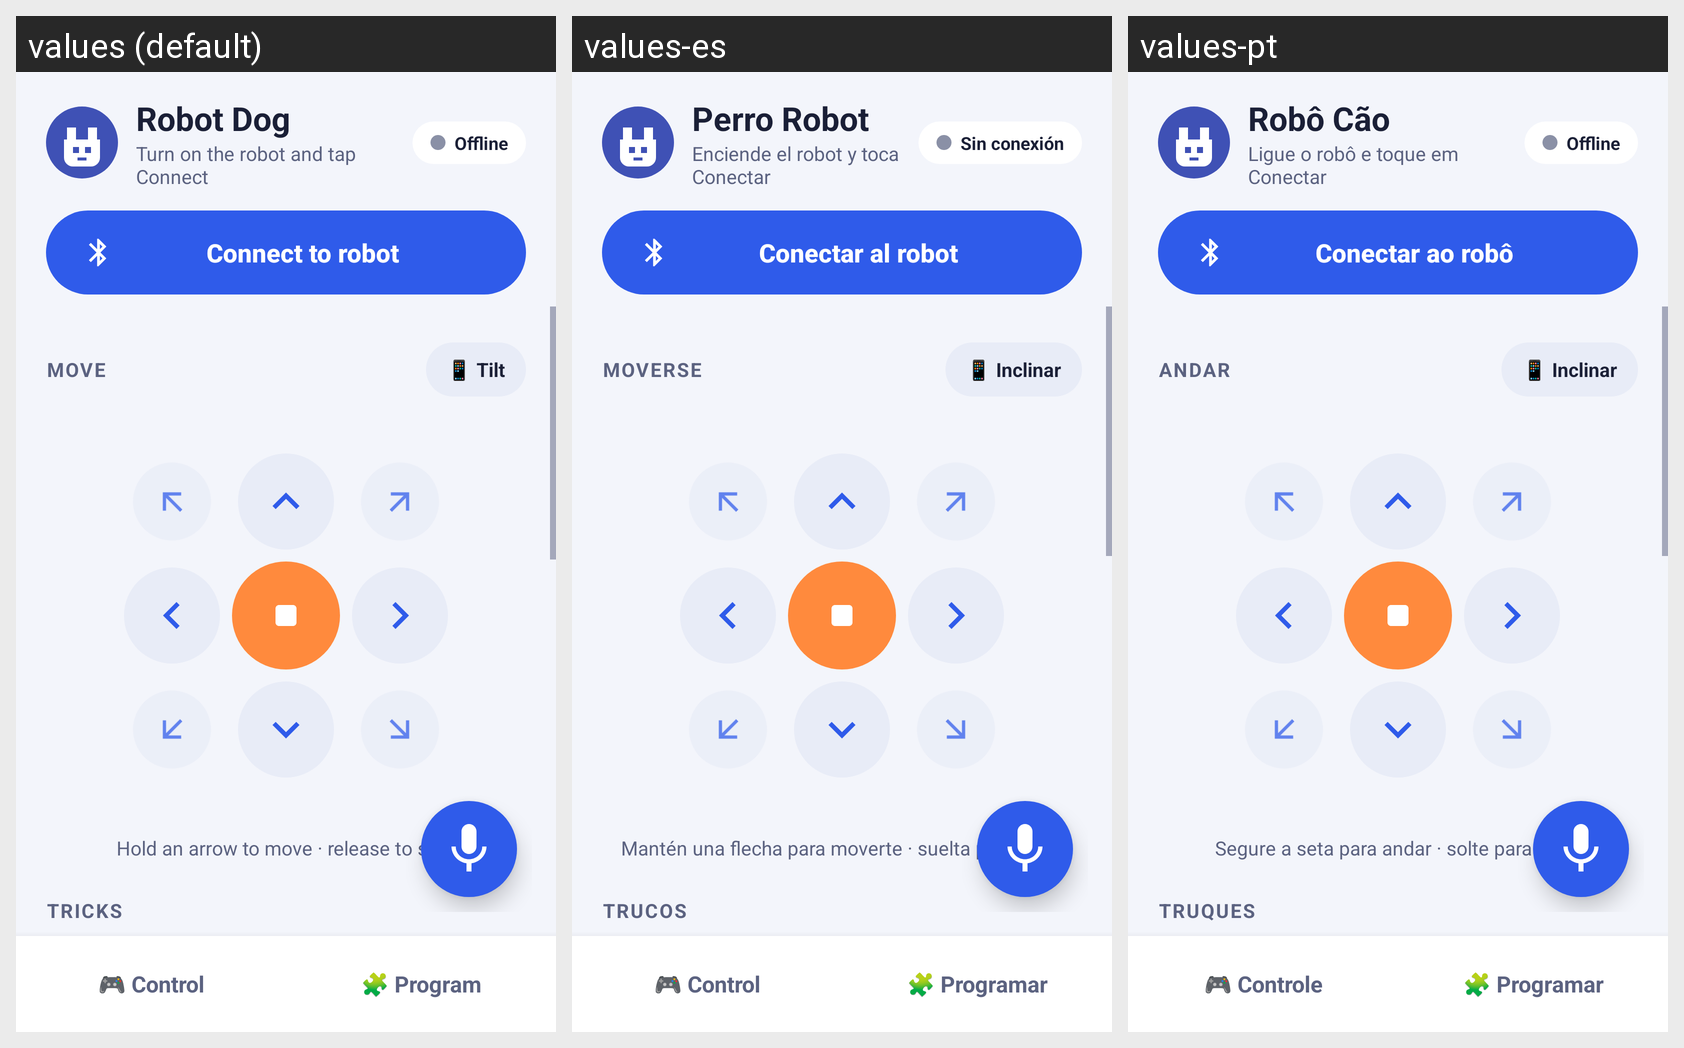

Here is an Android app screen in its default locale and in the app's own translations. Write out the translated-string differences for the strings that appear on this screen.
Android screen res/layout/activity_main.xml rendered under 3 locales, left to right: values (default), values-es, values-pt. Device: Nexus 5 (rendered at 1080×1920; each locale shown at half size, 540×960, under a caption strip naming it); theme AppTheme.
Strings drawn on this screen, with the default value and each locale's value (text and hints the layout hard-codes, and strings that could not be matched under every locale, appear in the picture but are not listed):

app_name
  values: Robot Dog
  values-es: Perro Robot
  values-pt: Robô Cão

disconnected
  values: Turn on the robot and tap Connect
  values-es: Enciende el robot y toca Conectar
  values-pt: Ligue o robô e toque em Conectar

pill_off
  values: Offline
  values-es: Sin conexión
  values-pt: Offline

connect
  values: Connect to robot
  values-es: Conectar al robot
  values-pt: Conectar ao robô

section_move
  values: Move
  values-es: Moverse
  values-pt: Andar

tilt_off
  values: 📱 Tilt
  values-es: 📱 Inclinar
  values-pt: 📱 Inclinar

move_hint
  values: Hold an arrow to move · release to stop
  values-es: Mantén una flecha para moverte · suelta para parar
  values-pt: Segure a seta para andar · solte para parar

section_tricks
  values: Tricks
  values-es: Trucos
  values-pt: Truques

tab_control
  values: 🎮 Control
  values-es: 🎮 Control
  values-pt: 🎮 Controle

tab_program
  values: 🧩 Program
  values-es: 🧩 Programar
  values-pt: 🧩 Programar
